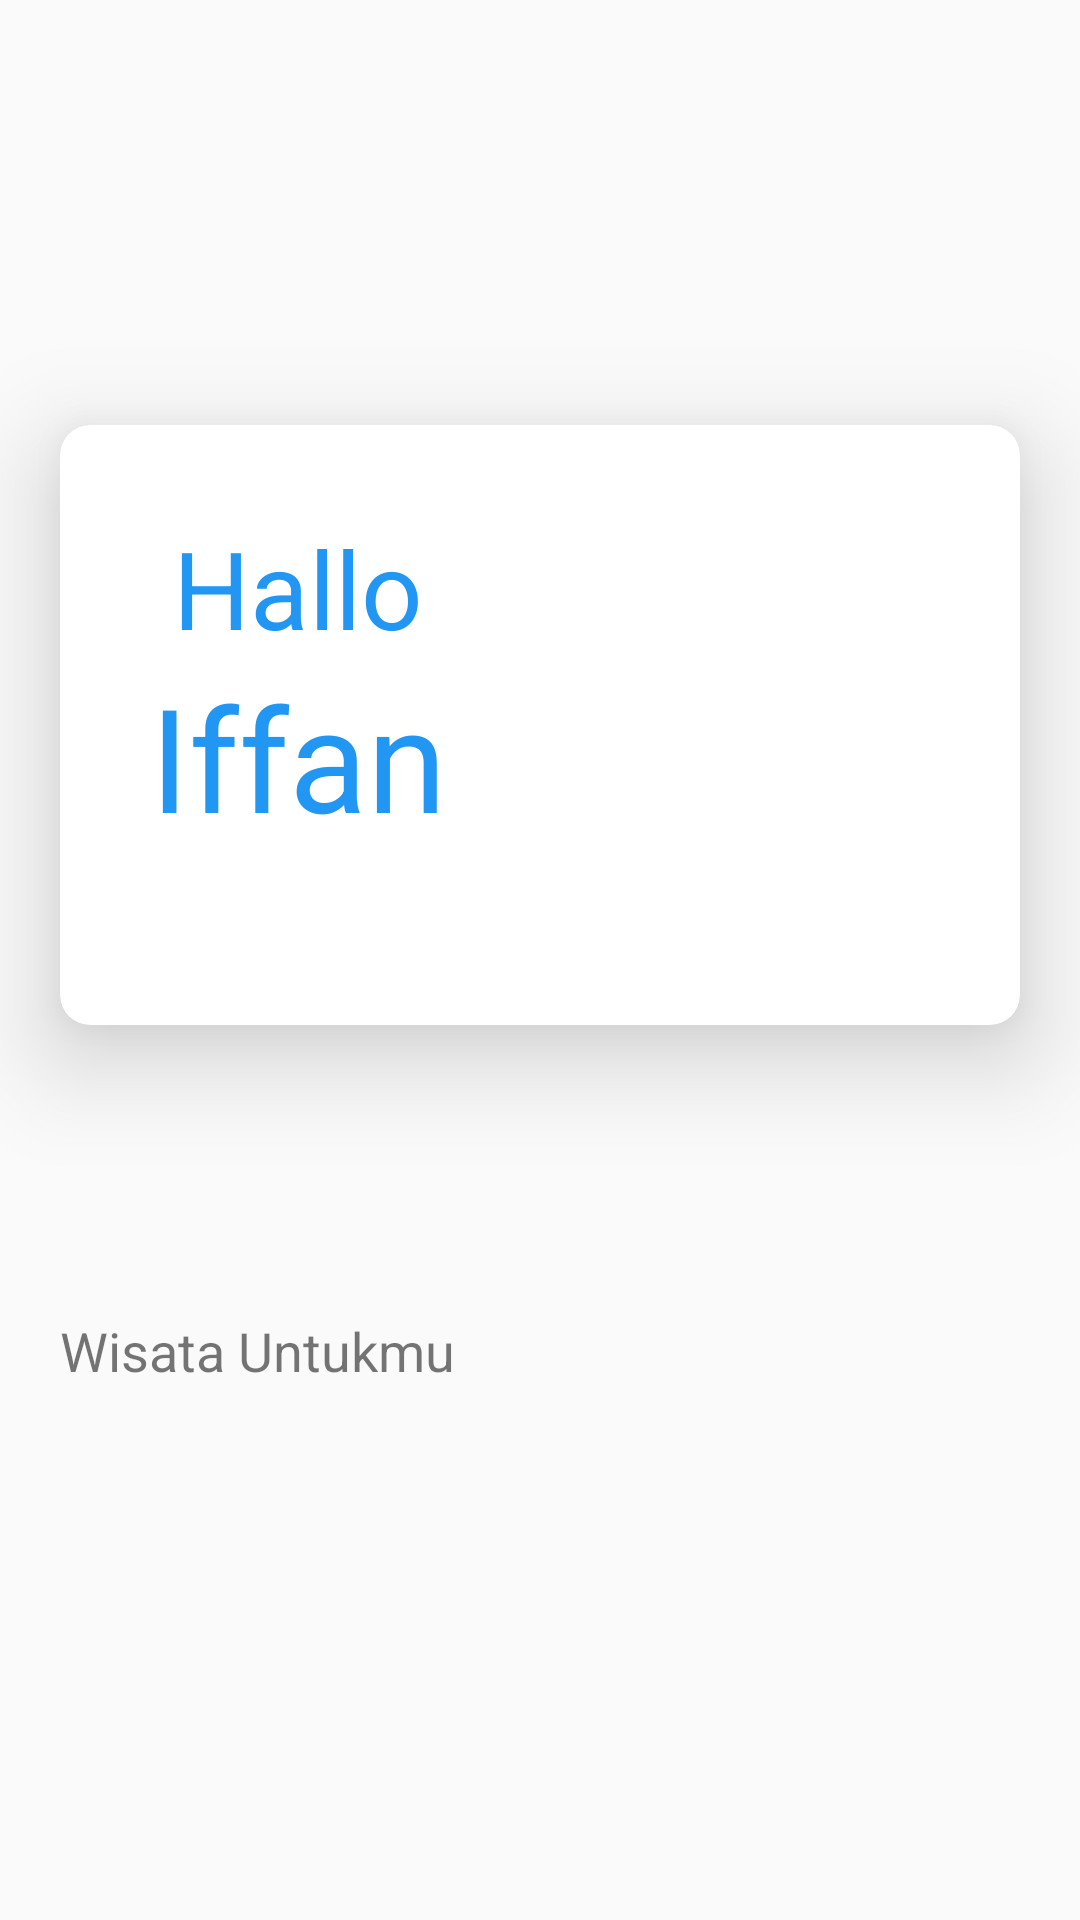

Write the Android layout XML for this screen, with the resource values it uses.
<!-- AndroidManifest.xml: application theme AppTheme -->
<!-- res/layout/fragment_home.xml -->
<?xml version="1.0" encoding="utf-8"?>

<androidx.constraintlayout.widget.ConstraintLayout xmlns:android="http://schemas.android.com/apk/res/android"
    xmlns:ads="http://schemas.android.com/apk/res-auto"
    xmlns:app="http://schemas.android.com/apk/res-auto"
    xmlns:cardview="http://schemas.android.com/apk/res/android"
    xmlns:tools="http://schemas.android.com/tools"
    android:layout_width="match_parent"
    android:layout_height="match_parent"
    tools:context=".fragment_home">

    


    <androidx.cardview.widget.CardView
        android:layout_marginStart="20dp"
        android:layout_marginEnd="20dp"
        android:id="@+id/card_view"
        android:layout_width="match_parent"
        android:layout_height="200dp"
        android:layout_gravity="center"
        ads:cardBackgroundColor="@color/bg"
        ads:cardCornerRadius="10sp"
        ads:layout_constraintBottom_toTopOf="@id/rv_mydata"
        ads:layout_constraintHorizontal_bias="0.0"
        ads:layout_constraintLeft_toLeftOf="parent"
        ads:layout_constraintRight_toRightOf="parent"
        ads:layout_constraintTop_toTopOf="parent"
        app:cardElevation="20dp">

        <LinearLayout
            android:layout_width="wrap_content"
            android:layout_height="wrap_content"
            android:layout_marginStart="30dp"
            android:layout_marginTop="30dp"
            android:orientation="vertical">

            <TextView
                android:id="@+id/info_text"
                android:layout_width="match_parent"
                android:layout_height="match_parent"
                android:text="Hallo"
                android:textAlignment="center"
                android:textColor="#2196F3"
                android:textColorHighlight="#009688"
                android:textColorLink="#FFFFFF"
                android:textSize="36sp" />

            <TextView
                android:id="@+id/info_text2"
                android:layout_width="match_parent"
                android:layout_height="match_parent"
                android:text="Iffan"
                android:textAlignment="center"
                android:textColor="#2196F3"
                android:textColorHighlight="#009688"
                android:textColorLink="#FFFFFF"
                android:textSize="48sp" />

        </LinearLayout>

    </androidx.cardview.widget.CardView>

    <TextView
        android:layout_marginStart="20dp"
        android:id="@+id/textView"
        android:layout_width="match_parent"
        android:layout_height="wrap_content"
        android:layout_marginTop="60dp"
        android:text="Wisata Untukmu"
        android:textSize="18sp"
        ads:layout_constraintBottom_toTopOf="@+id/rv_mydata"
        ads:layout_constraintTop_toBottomOf="@+id/card_view"
        tools:ignore="MissingConstraints"
        tools:layout_editor_absoluteX="20dp" />

    <androidx.recyclerview.widget.RecyclerView
        android:layout_marginTop="15dp"
        android:id="@+id/rv_mydata"
        android:layout_width="match_parent"
        android:layout_height="wrap_content"
        android:layout_marginStart="20dp"
        android:layout_marginEnd="20dp"
        ads:layout_constraintHorizontal_bias="0.5"
        app:layout_constraintBottom_toBottomOf="parent"
        app:layout_constraintEnd_toEndOf="parent"
        app:layout_constraintStart_toStartOf="parent"
        app:layout_constraintTop_toBottomOf="@id/card_view"
        tools:listitem="list item" />

    <androidx.constraintlayout.widget.Guideline
        android:id="@+id/guideline"
        android:layout_width="wrap_content"
        android:layout_height="wrap_content"
        android:orientation="horizontal"
        ads:layout_constraintGuide_begin="20dp" />

</androidx.constraintlayout.widget.ConstraintLayout>
<!-- resources referenced by this layout -->
<resources>
  <color name="bg">#ffffff</color>
  <style name="AppTheme" parent="Theme.AppCompat.DayNight.NoActionBar">
          
          <item name="colorPrimary">@color/colorPrimary</item>
          <item name="colorPrimaryDark">@color/colorPrimaryDark</item>
          <item name="colorAccent">@color/colorAccent</item>
      </style>
  <color name="colorPrimary">#3282B8</color>
  <color name="colorPrimaryDark">#3282B8</color>
  <color name="colorAccent">#FFFFFF</color>
</resources>
